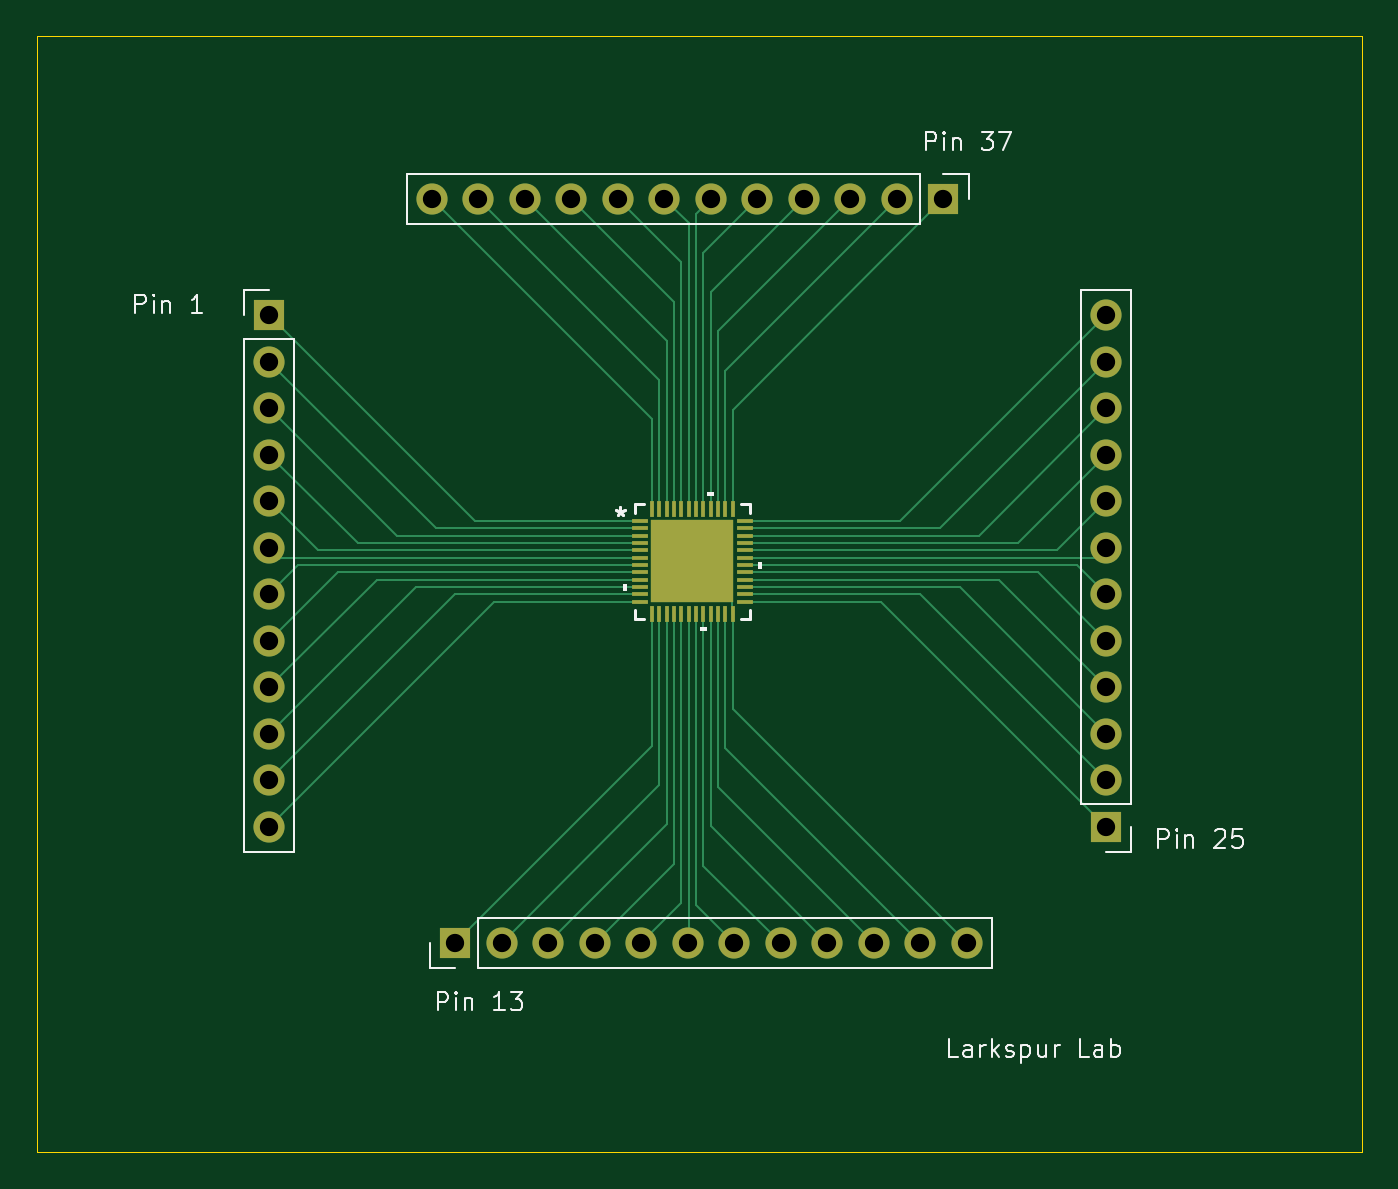
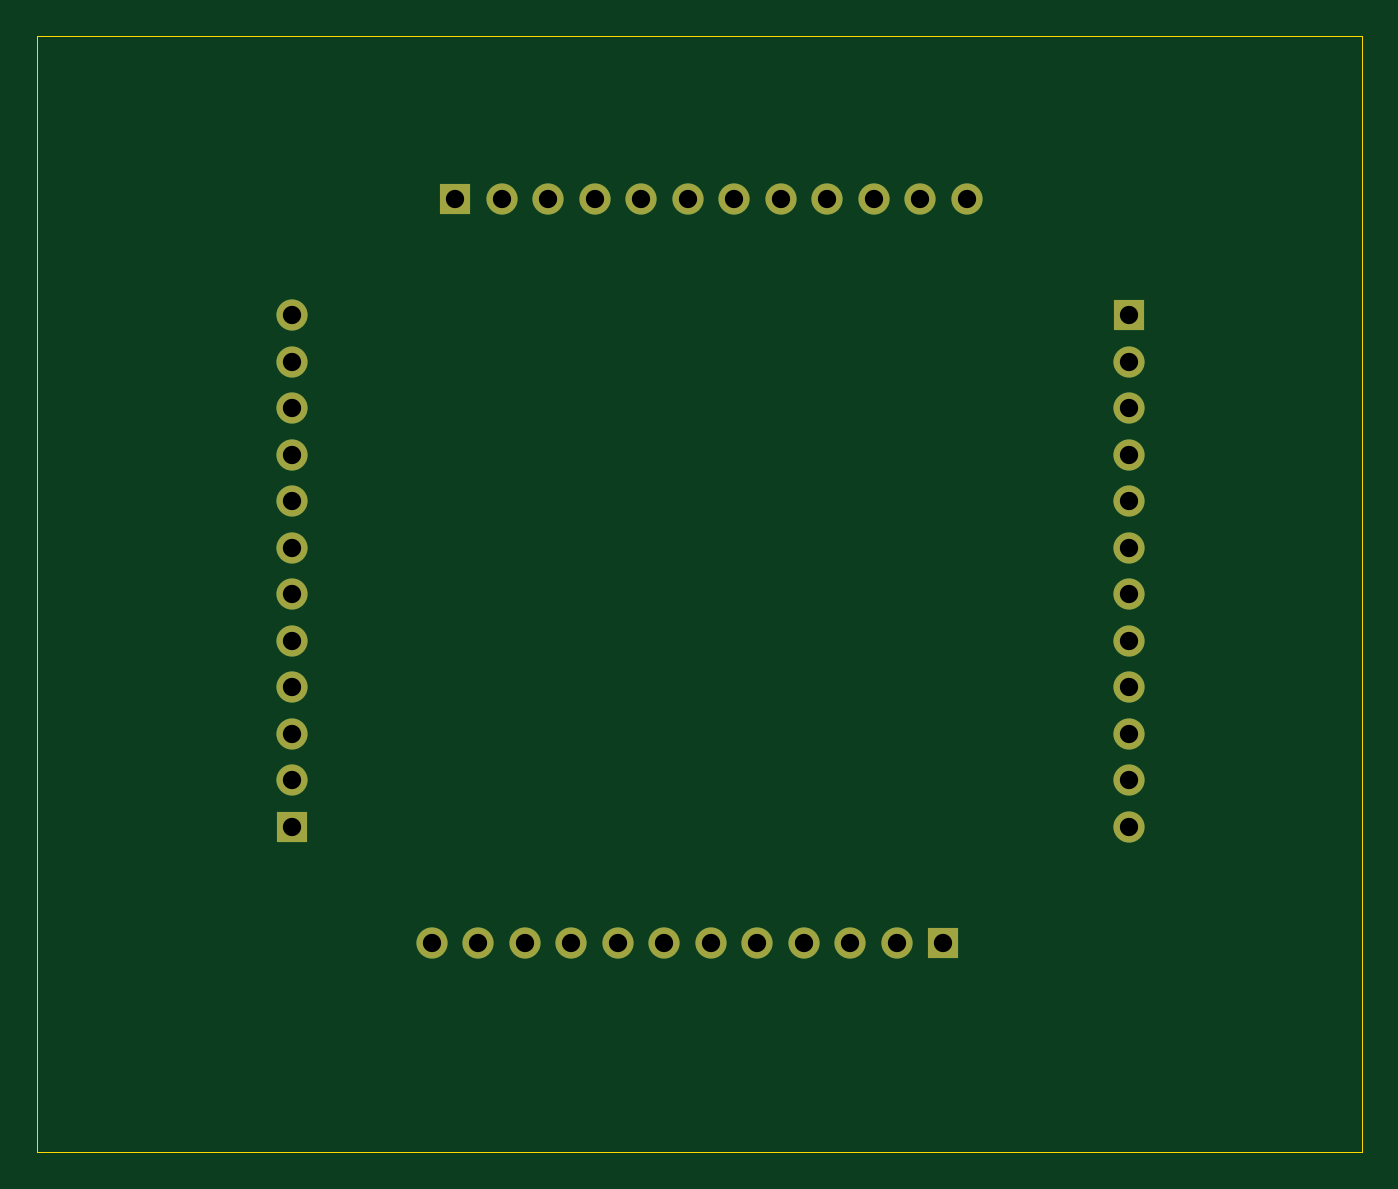
Circuit board: 11 layer files. Board 72.4 x 61.0 mm.
- bottom_copper: STM32WL33CC1-B_Cu.gbr (3488 bytes)
- bottom_mask: STM32WL33CC1-B_Mask.gbr (1810 bytes)
- paste: STM32WL33CC1-B_Paste.gbr (455 bytes)
- bottom_silk: STM32WL33CC1-B_Silkscreen.gbr (456 bytes)
- outline: STM32WL33CC1-Edge_Cuts.gbr (612 bytes)
- top_copper: STM32WL33CC1-F_Cu.gbr (12549 bytes)
- top_mask: STM32WL33CC1-F_Mask.gbr (3166 bytes)
- paste: STM32WL33CC1-F_Paste.gbr (3107 bytes)
- top_silk: STM32WL33CC1-F_Silkscreen.gbr (15866 bytes)
- drill: STM32WL33CC1-NPTH.drl (269 bytes)
- drill: STM32WL33CC1-PTH.drl (1037 bytes)

=== bottom_copper: STM32WL33CC1-B_Cu.gbr ===
%TF.GenerationSoftware,KiCad,Pcbnew,9.0.1*%
%TF.CreationDate,2025-08-21T20:12:04-04:00*%
%TF.ProjectId,STM32WL33CC1,53544d33-3257-44c3-9333-4343312e6b69,rev?*%
%TF.SameCoordinates,Original*%
%TF.FileFunction,Copper,L2,Bot*%
%TF.FilePolarity,Positive*%
%FSLAX46Y46*%
G04 Gerber Fmt 4.6, Leading zero omitted, Abs format (unit mm)*
G04 Created by KiCad (PCBNEW 9.0.1) date 2025-08-21 20:12:04*
%MOMM*%
%LPD*%
G01*
G04 APERTURE LIST*
%TA.AperFunction,ComponentPad*%
%ADD10C,1.700000*%
%TD*%
%TA.AperFunction,ComponentPad*%
%ADD11R,1.700000X1.700000*%
%TD*%
G04 APERTURE END LIST*
D10*
%TO.P,J2,12,Pin_12*%
%TO.N,Pin 24*%
X163830000Y-97790000D03*
%TO.P,J2,11,Pin_11*%
%TO.N,Pin 23*%
X161290000Y-97790000D03*
%TO.P,J2,10,Pin_10*%
%TO.N,Pin 22*%
X158750000Y-97790000D03*
%TO.P,J2,9,Pin_9*%
%TO.N,Pin 21*%
X156210000Y-97790000D03*
%TO.P,J2,8,Pin_8*%
%TO.N,Pin 20*%
X153670000Y-97790000D03*
%TO.P,J2,7,Pin_7*%
%TO.N,Pin 19*%
X151130000Y-97790000D03*
%TO.P,J2,6,Pin_6*%
%TO.N,Pin 18*%
X148590000Y-97790000D03*
%TO.P,J2,5,Pin_5*%
%TO.N,Pin 17*%
X146050000Y-97790000D03*
%TO.P,J2,4,Pin_4*%
%TO.N,Pin 16*%
X143510000Y-97790000D03*
%TO.P,J2,3,Pin_3*%
%TO.N,Pin 15*%
X140970000Y-97790000D03*
%TO.P,J2,2,Pin_2*%
%TO.N,Pin 14*%
X138430000Y-97790000D03*
D11*
%TO.P,J2,1,Pin_1*%
%TO.N,Pin 13*%
X135890000Y-97790000D03*
%TD*%
%TO.P,J4,1,Pin_1*%
%TO.N,Pin 37*%
X162560000Y-57150000D03*
D10*
%TO.P,J4,2,Pin_2*%
%TO.N,Pin 38*%
X160020000Y-57150000D03*
%TO.P,J4,3,Pin_3*%
%TO.N,Pin 39*%
X157480000Y-57150000D03*
%TO.P,J4,4,Pin_4*%
%TO.N,Pin 40*%
X154940000Y-57150000D03*
%TO.P,J4,5,Pin_5*%
%TO.N,Pin 41*%
X152400000Y-57150000D03*
%TO.P,J4,6,Pin_6*%
%TO.N,Pin 42*%
X149860000Y-57150000D03*
%TO.P,J4,7,Pin_7*%
%TO.N,Pin 43*%
X147320000Y-57150000D03*
%TO.P,J4,8,Pin_8*%
%TO.N,Pin 44*%
X144780000Y-57150000D03*
%TO.P,J4,9,Pin_9*%
%TO.N,Pin 45*%
X142240000Y-57150000D03*
%TO.P,J4,10,Pin_10*%
%TO.N,Pin 46*%
X139700000Y-57150000D03*
%TO.P,J4,11,Pin_11*%
%TO.N,Pin 47*%
X137160000Y-57150000D03*
%TO.P,J4,12,Pin_12*%
%TO.N,Pin 48*%
X134620000Y-57150000D03*
%TD*%
D11*
%TO.P,J3,1,Pin_1*%
%TO.N,Pin 25*%
X171450000Y-91440000D03*
D10*
%TO.P,J3,2,Pin_2*%
%TO.N,Pin 26*%
X171450000Y-88900000D03*
%TO.P,J3,3,Pin_3*%
%TO.N,Pin 27*%
X171450000Y-86360000D03*
%TO.P,J3,4,Pin_4*%
%TO.N,Pin 28*%
X171450000Y-83820000D03*
%TO.P,J3,5,Pin_5*%
%TO.N,Pin 29*%
X171450000Y-81280000D03*
%TO.P,J3,6,Pin_6*%
%TO.N,Pin 30*%
X171450000Y-78740000D03*
%TO.P,J3,7,Pin_7*%
%TO.N,Pin 31*%
X171450000Y-76200000D03*
%TO.P,J3,8,Pin_8*%
%TO.N,Pin 32*%
X171450000Y-73660000D03*
%TO.P,J3,9,Pin_9*%
%TO.N,Pin 33*%
X171450000Y-71120000D03*
%TO.P,J3,10,Pin_10*%
%TO.N,Pin 34*%
X171450000Y-68580000D03*
%TO.P,J3,11,Pin_11*%
%TO.N,Pin 35*%
X171450000Y-66040000D03*
%TO.P,J3,12,Pin_12*%
%TO.N,Pin 36*%
X171450000Y-63500000D03*
%TD*%
D11*
%TO.P,J1,1,Pin_1*%
%TO.N,Pin 1*%
X125730000Y-63500000D03*
D10*
%TO.P,J1,2,Pin_2*%
%TO.N,Pin 2*%
X125730000Y-66040000D03*
%TO.P,J1,3,Pin_3*%
%TO.N,Pin 3*%
X125730000Y-68580000D03*
%TO.P,J1,4,Pin_4*%
%TO.N,Pin 4*%
X125730000Y-71120000D03*
%TO.P,J1,5,Pin_5*%
%TO.N,Pin 5*%
X125730000Y-73660000D03*
%TO.P,J1,6,Pin_6*%
%TO.N,Pin 6*%
X125730000Y-76200000D03*
%TO.P,J1,7,Pin_7*%
%TO.N,Pin 7*%
X125730000Y-78740000D03*
%TO.P,J1,8,Pin_8*%
%TO.N,Pin 8*%
X125730000Y-81280000D03*
%TO.P,J1,9,Pin_9*%
%TO.N,Pin 9*%
X125730000Y-83820000D03*
%TO.P,J1,10,Pin_10*%
%TO.N,Pin 10*%
X125730000Y-86360000D03*
%TO.P,J1,11,Pin_11*%
%TO.N,Pin 11*%
X125730000Y-88900000D03*
%TO.P,J1,12,Pin_12*%
%TO.N,Pin 12*%
X125730000Y-91440000D03*
%TD*%
M02*

=== bottom_mask: STM32WL33CC1-B_Mask.gbr ===
%TF.GenerationSoftware,KiCad,Pcbnew,9.0.1*%
%TF.CreationDate,2025-08-21T20:12:05-04:00*%
%TF.ProjectId,STM32WL33CC1,53544d33-3257-44c3-9333-4343312e6b69,rev?*%
%TF.SameCoordinates,Original*%
%TF.FileFunction,Soldermask,Bot*%
%TF.FilePolarity,Negative*%
%FSLAX46Y46*%
G04 Gerber Fmt 4.6, Leading zero omitted, Abs format (unit mm)*
G04 Created by KiCad (PCBNEW 9.0.1) date 2025-08-21 20:12:05*
%MOMM*%
%LPD*%
G01*
G04 APERTURE LIST*
%ADD10C,1.700000*%
%ADD11R,1.700000X1.700000*%
G04 APERTURE END LIST*
D10*
%TO.C,J2*%
X163830000Y-97790000D03*
X161290000Y-97790000D03*
X158750000Y-97790000D03*
X156210000Y-97790000D03*
X153670000Y-97790000D03*
X151130000Y-97790000D03*
X148590000Y-97790000D03*
X146050000Y-97790000D03*
X143510000Y-97790000D03*
X140970000Y-97790000D03*
X138430000Y-97790000D03*
D11*
X135890000Y-97790000D03*
%TD*%
%TO.C,J4*%
X162560000Y-57150000D03*
D10*
X160020000Y-57150000D03*
X157480000Y-57150000D03*
X154940000Y-57150000D03*
X152400000Y-57150000D03*
X149860000Y-57150000D03*
X147320000Y-57150000D03*
X144780000Y-57150000D03*
X142240000Y-57150000D03*
X139700000Y-57150000D03*
X137160000Y-57150000D03*
X134620000Y-57150000D03*
%TD*%
D11*
%TO.C,J3*%
X171450000Y-91440000D03*
D10*
X171450000Y-88900000D03*
X171450000Y-86360000D03*
X171450000Y-83820000D03*
X171450000Y-81280000D03*
X171450000Y-78740000D03*
X171450000Y-76200000D03*
X171450000Y-73660000D03*
X171450000Y-71120000D03*
X171450000Y-68580000D03*
X171450000Y-66040000D03*
X171450000Y-63500000D03*
%TD*%
D11*
%TO.C,J1*%
X125730000Y-63500000D03*
D10*
X125730000Y-66040000D03*
X125730000Y-68580000D03*
X125730000Y-71120000D03*
X125730000Y-73660000D03*
X125730000Y-76200000D03*
X125730000Y-78740000D03*
X125730000Y-81280000D03*
X125730000Y-83820000D03*
X125730000Y-86360000D03*
X125730000Y-88900000D03*
X125730000Y-91440000D03*
%TD*%
M02*

=== paste: STM32WL33CC1-B_Paste.gbr ===
%TF.GenerationSoftware,KiCad,Pcbnew,9.0.1*%
%TF.CreationDate,2025-08-21T20:12:04-04:00*%
%TF.ProjectId,STM32WL33CC1,53544d33-3257-44c3-9333-4343312e6b69,rev?*%
%TF.SameCoordinates,Original*%
%TF.FileFunction,Paste,Bot*%
%TF.FilePolarity,Positive*%
%FSLAX46Y46*%
G04 Gerber Fmt 4.6, Leading zero omitted, Abs format (unit mm)*
G04 Created by KiCad (PCBNEW 9.0.1) date 2025-08-21 20:12:04*
%MOMM*%
%LPD*%
G01*
G04 APERTURE LIST*
G04 APERTURE END LIST*
M02*

=== bottom_silk: STM32WL33CC1-B_Silkscreen.gbr ===
%TF.GenerationSoftware,KiCad,Pcbnew,9.0.1*%
%TF.CreationDate,2025-08-21T20:12:05-04:00*%
%TF.ProjectId,STM32WL33CC1,53544d33-3257-44c3-9333-4343312e6b69,rev?*%
%TF.SameCoordinates,Original*%
%TF.FileFunction,Legend,Bot*%
%TF.FilePolarity,Positive*%
%FSLAX46Y46*%
G04 Gerber Fmt 4.6, Leading zero omitted, Abs format (unit mm)*
G04 Created by KiCad (PCBNEW 9.0.1) date 2025-08-21 20:12:05*
%MOMM*%
%LPD*%
G01*
G04 APERTURE LIST*
G04 APERTURE END LIST*
M02*

=== outline: STM32WL33CC1-Edge_Cuts.gbr ===
%TF.GenerationSoftware,KiCad,Pcbnew,9.0.1*%
%TF.CreationDate,2025-08-21T20:12:05-04:00*%
%TF.ProjectId,STM32WL33CC1,53544d33-3257-44c3-9333-4343312e6b69,rev?*%
%TF.SameCoordinates,Original*%
%TF.FileFunction,Profile,NP*%
%FSLAX46Y46*%
G04 Gerber Fmt 4.6, Leading zero omitted, Abs format (unit mm)*
G04 Created by KiCad (PCBNEW 9.0.1) date 2025-08-21 20:12:05*
%MOMM*%
%LPD*%
G01*
G04 APERTURE LIST*
%TA.AperFunction,Profile*%
%ADD10C,0.050000*%
%TD*%
G04 APERTURE END LIST*
D10*
X113030000Y-48260000D02*
X185420000Y-48260000D01*
X185420000Y-109220000D01*
X113030000Y-109220000D01*
X113030000Y-48260000D01*
M02*

=== top_copper: STM32WL33CC1-F_Cu.gbr (12549 bytes, source omitted) ===
=== top_mask: STM32WL33CC1-F_Mask.gbr ===
%TF.GenerationSoftware,KiCad,Pcbnew,9.0.1*%
%TF.CreationDate,2025-08-21T20:12:05-04:00*%
%TF.ProjectId,STM32WL33CC1,53544d33-3257-44c3-9333-4343312e6b69,rev?*%
%TF.SameCoordinates,Original*%
%TF.FileFunction,Soldermask,Top*%
%TF.FilePolarity,Negative*%
%FSLAX46Y46*%
G04 Gerber Fmt 4.6, Leading zero omitted, Abs format (unit mm)*
G04 Created by KiCad (PCBNEW 9.0.1) date 2025-08-21 20:12:05*
%MOMM*%
%LPD*%
G01*
G04 APERTURE LIST*
%ADD10C,1.700000*%
%ADD11R,1.700000X1.700000*%
%ADD12R,0.863600X0.203200*%
%ADD13R,0.203200X0.863600*%
%ADD14R,4.495800X4.495800*%
G04 APERTURE END LIST*
D10*
%TO.C,J2*%
X163830000Y-97790000D03*
X161290000Y-97790000D03*
X158750000Y-97790000D03*
X156210000Y-97790000D03*
X153670000Y-97790000D03*
X151130000Y-97790000D03*
X148590000Y-97790000D03*
X146050000Y-97790000D03*
X143510000Y-97790000D03*
X140970000Y-97790000D03*
X138430000Y-97790000D03*
D11*
X135890000Y-97790000D03*
%TD*%
D12*
%TO.C,U1*%
X145974800Y-74744999D03*
X145974800Y-75145001D03*
X145974800Y-75545000D03*
X145974800Y-75944999D03*
X145974800Y-76345001D03*
X145974800Y-76745000D03*
X145974800Y-77145000D03*
X145974800Y-77544999D03*
X145974800Y-77945001D03*
X145974800Y-78345000D03*
X145974800Y-78744999D03*
X145974800Y-79145001D03*
D13*
X146644999Y-79815200D03*
X147045001Y-79815200D03*
X147445000Y-79815200D03*
X147844999Y-79815200D03*
X148245001Y-79815200D03*
X148645000Y-79815200D03*
X149045000Y-79815200D03*
X149444999Y-79815200D03*
X149845001Y-79815200D03*
X150245000Y-79815200D03*
X150644999Y-79815200D03*
X151045001Y-79815200D03*
D12*
X151715200Y-79145001D03*
X151715200Y-78744999D03*
X151715200Y-78345000D03*
X151715200Y-77945001D03*
X151715200Y-77544999D03*
X151715200Y-77145000D03*
X151715200Y-76745000D03*
X151715200Y-76345001D03*
X151715200Y-75944999D03*
X151715200Y-75545000D03*
X151715200Y-75145001D03*
X151715200Y-74744999D03*
D13*
X151045001Y-74074800D03*
X150644999Y-74074800D03*
X150245000Y-74074800D03*
X149845001Y-74074800D03*
X149444999Y-74074800D03*
X149045000Y-74074800D03*
X148645000Y-74074800D03*
X148245001Y-74074800D03*
X147844999Y-74074800D03*
X147445000Y-74074800D03*
X147045001Y-74074800D03*
X146644999Y-74074800D03*
D14*
X148845000Y-76945000D03*
%TD*%
D11*
%TO.C,J4*%
X162560000Y-57150000D03*
D10*
X160020000Y-57150000D03*
X157480000Y-57150000D03*
X154940000Y-57150000D03*
X152400000Y-57150000D03*
X149860000Y-57150000D03*
X147320000Y-57150000D03*
X144780000Y-57150000D03*
X142240000Y-57150000D03*
X139700000Y-57150000D03*
X137160000Y-57150000D03*
X134620000Y-57150000D03*
%TD*%
D11*
%TO.C,J3*%
X171450000Y-91440000D03*
D10*
X171450000Y-88900000D03*
X171450000Y-86360000D03*
X171450000Y-83820000D03*
X171450000Y-81280000D03*
X171450000Y-78740000D03*
X171450000Y-76200000D03*
X171450000Y-73660000D03*
X171450000Y-71120000D03*
X171450000Y-68580000D03*
X171450000Y-66040000D03*
X171450000Y-63500000D03*
%TD*%
D11*
%TO.C,J1*%
X125730000Y-63500000D03*
D10*
X125730000Y-66040000D03*
X125730000Y-68580000D03*
X125730000Y-71120000D03*
X125730000Y-73660000D03*
X125730000Y-76200000D03*
X125730000Y-78740000D03*
X125730000Y-81280000D03*
X125730000Y-83820000D03*
X125730000Y-86360000D03*
X125730000Y-88900000D03*
X125730000Y-91440000D03*
%TD*%
M02*

=== paste: STM32WL33CC1-F_Paste.gbr ===
%TF.GenerationSoftware,KiCad,Pcbnew,9.0.1*%
%TF.CreationDate,2025-08-21T20:12:04-04:00*%
%TF.ProjectId,STM32WL33CC1,53544d33-3257-44c3-9333-4343312e6b69,rev?*%
%TF.SameCoordinates,Original*%
%TF.FileFunction,Paste,Top*%
%TF.FilePolarity,Positive*%
%FSLAX46Y46*%
G04 Gerber Fmt 4.6, Leading zero omitted, Abs format (unit mm)*
G04 Created by KiCad (PCBNEW 9.0.1) date 2025-08-21 20:12:04*
%MOMM*%
%LPD*%
G01*
G04 APERTURE LIST*
%ADD10C,0.000000*%
%ADD11R,0.863600X0.203200*%
%ADD12R,0.203200X0.863600*%
%ADD13R,4.495800X4.495800*%
G04 APERTURE END LIST*
D10*
%TO.C,U1*%
G36*
X147995700Y-76095700D02*
G01*
X146697100Y-76095700D01*
X146697100Y-74797100D01*
X147995700Y-74797100D01*
X147995700Y-76095700D01*
G37*
G36*
X147995700Y-77594300D02*
G01*
X146697100Y-77594300D01*
X146697100Y-76295700D01*
X147995700Y-76295700D01*
X147995700Y-77594300D01*
G37*
G36*
X147995700Y-79092900D02*
G01*
X146697100Y-79092900D01*
X146697100Y-77794300D01*
X147995700Y-77794300D01*
X147995700Y-79092900D01*
G37*
G36*
X149494300Y-76095700D02*
G01*
X148195700Y-76095700D01*
X148195700Y-74797100D01*
X149494300Y-74797100D01*
X149494300Y-76095700D01*
G37*
G36*
X149494300Y-77594300D02*
G01*
X148195700Y-77594300D01*
X148195700Y-76295700D01*
X149494300Y-76295700D01*
X149494300Y-77594300D01*
G37*
G36*
X149494300Y-79092900D02*
G01*
X148195700Y-79092900D01*
X148195700Y-77794300D01*
X149494300Y-77794300D01*
X149494300Y-79092900D01*
G37*
G36*
X150992900Y-76095700D02*
G01*
X149694300Y-76095700D01*
X149694300Y-74797100D01*
X150992900Y-74797100D01*
X150992900Y-76095700D01*
G37*
G36*
X150992900Y-77594300D02*
G01*
X149694300Y-77594300D01*
X149694300Y-76295700D01*
X150992900Y-76295700D01*
X150992900Y-77594300D01*
G37*
G36*
X150992900Y-79092900D02*
G01*
X149694300Y-79092900D01*
X149694300Y-77794300D01*
X150992900Y-77794300D01*
X150992900Y-79092900D01*
G37*
%TD*%
D11*
%TO.C,U1*%
X145974800Y-74744999D03*
X145974800Y-75145001D03*
X145974800Y-75545000D03*
X145974800Y-75944999D03*
X145974800Y-76345001D03*
X145974800Y-76745000D03*
X145974800Y-77145000D03*
X145974800Y-77544999D03*
X145974800Y-77945001D03*
X145974800Y-78345000D03*
X145974800Y-78744999D03*
X145974800Y-79145001D03*
D12*
X146644999Y-79815200D03*
X147045001Y-79815200D03*
X147445000Y-79815200D03*
X147844999Y-79815200D03*
X148245001Y-79815200D03*
X148645000Y-79815200D03*
X149045000Y-79815200D03*
X149444999Y-79815200D03*
X149845001Y-79815200D03*
X150245000Y-79815200D03*
X150644999Y-79815200D03*
X151045001Y-79815200D03*
D11*
X151715200Y-79145001D03*
X151715200Y-78744999D03*
X151715200Y-78345000D03*
X151715200Y-77945001D03*
X151715200Y-77544999D03*
X151715200Y-77145000D03*
X151715200Y-76745000D03*
X151715200Y-76345001D03*
X151715200Y-75944999D03*
X151715200Y-75545000D03*
X151715200Y-75145001D03*
X151715200Y-74744999D03*
D12*
X151045001Y-74074800D03*
X150644999Y-74074800D03*
X150245000Y-74074800D03*
X149845001Y-74074800D03*
X149444999Y-74074800D03*
X149045000Y-74074800D03*
X148645000Y-74074800D03*
X148245001Y-74074800D03*
X147844999Y-74074800D03*
X147445000Y-74074800D03*
X147045001Y-74074800D03*
X146644999Y-74074800D03*
D13*
X148845000Y-76945000D03*
%TD*%
M02*

=== top_silk: STM32WL33CC1-F_Silkscreen.gbr (15866 bytes, source omitted) ===
=== drill: STM32WL33CC1-NPTH.drl ===
M48
; DRILL file {KiCad 9.0.1} date 2025-08-21T20:11:57-0400
; FORMAT={-:-/ absolute / metric / decimal}
; #@! TF.CreationDate,2025-08-21T20:11:57-04:00
; #@! TF.GenerationSoftware,Kicad,Pcbnew,9.0.1
; #@! TF.FileFunction,NonPlated,1,2,NPTH
FMAT,2
METRIC
%
G90
G05
M30

=== drill: STM32WL33CC1-PTH.drl ===
M48
; DRILL file {KiCad 9.0.1} date 2025-08-21T20:11:57-0400
; FORMAT={-:-/ absolute / metric / decimal}
; #@! TF.CreationDate,2025-08-21T20:11:57-04:00
; #@! TF.GenerationSoftware,Kicad,Pcbnew,9.0.1
; #@! TF.FileFunction,Plated,1,2,PTH
FMAT,2
METRIC
; #@! TA.AperFunction,Plated,PTH,ComponentDrill
T1C1.000
%
G90
G05
T1
X125.73Y-63.5
X125.73Y-66.04
X125.73Y-68.58
X125.73Y-71.12
X125.73Y-73.66
X125.73Y-76.2
X125.73Y-78.74
X125.73Y-81.28
X125.73Y-83.82
X125.73Y-86.36
X125.73Y-88.9
X125.73Y-91.44
X134.62Y-57.15
X135.89Y-97.79
X137.16Y-57.15
X138.43Y-97.79
X139.7Y-57.15
X140.97Y-97.79
X142.24Y-57.15
X143.51Y-97.79
X144.78Y-57.15
X146.05Y-97.79
X147.32Y-57.15
X148.59Y-97.79
X149.86Y-57.15
X151.13Y-97.79
X152.4Y-57.15
X153.67Y-97.79
X154.94Y-57.15
X156.21Y-97.79
X157.48Y-57.15
X158.75Y-97.79
X160.02Y-57.15
X161.29Y-97.79
X162.56Y-57.15
X163.83Y-97.79
X171.45Y-63.5
X171.45Y-66.04
X171.45Y-68.58
X171.45Y-71.12
X171.45Y-73.66
X171.45Y-76.2
X171.45Y-78.74
X171.45Y-81.28
X171.45Y-83.82
X171.45Y-86.36
X171.45Y-88.9
X171.45Y-91.44
M30

